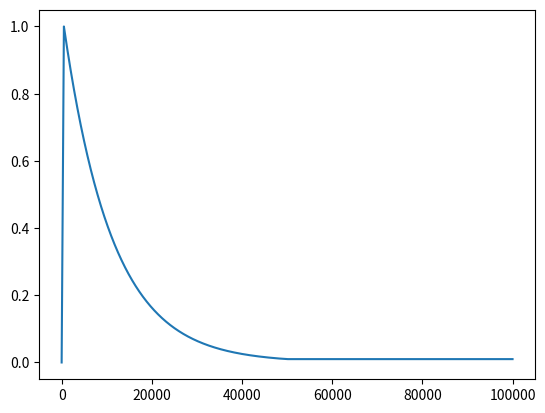

Generate this figure with matplotlib:
# Author: Bingxin Ke
# Last modified: 2024-02-22

import numpy as np


class IterExponential:
    def __init__(self, total_iter_length, final_ratio, warmup_steps=0) -> None:
        """
        Customized iteration-wise exponential scheduler.
        Re-calculate for every step, to reduce error accumulation

        Args:
            total_iter_length (int): Expected total iteration number
            final_ratio (float): Expected LR ratio at n_iter = total_iter_length
        """
        self.total_length = total_iter_length
        self.effective_length = total_iter_length - warmup_steps
        self.final_ratio = final_ratio
        self.warmup_steps = warmup_steps

    def __call__(self, n_iter) -> float:
        if n_iter < self.warmup_steps:
            alpha = 1.0 * n_iter / self.warmup_steps
        elif n_iter >= self.total_length:
            alpha = self.final_ratio
        else:
            actual_iter = n_iter - self.warmup_steps
            alpha = np.exp(
                actual_iter / self.effective_length * np.log(self.final_ratio)
            )
        return alpha


if "__main__" == __name__:
    lr_scheduler = IterExponential(
        total_iter_length=50000, final_ratio=0.01, warmup_steps=200
    )
    lr_scheduler = IterExponential(
        total_iter_length=50000, final_ratio=0.01, warmup_steps=500
    )

    x = np.arange(100000)
    alphas = [lr_scheduler(i) for i in x]
    import matplotlib.pyplot as plt

    plt.plot(alphas)
    plt.savefig("lr_scheduler.png")
